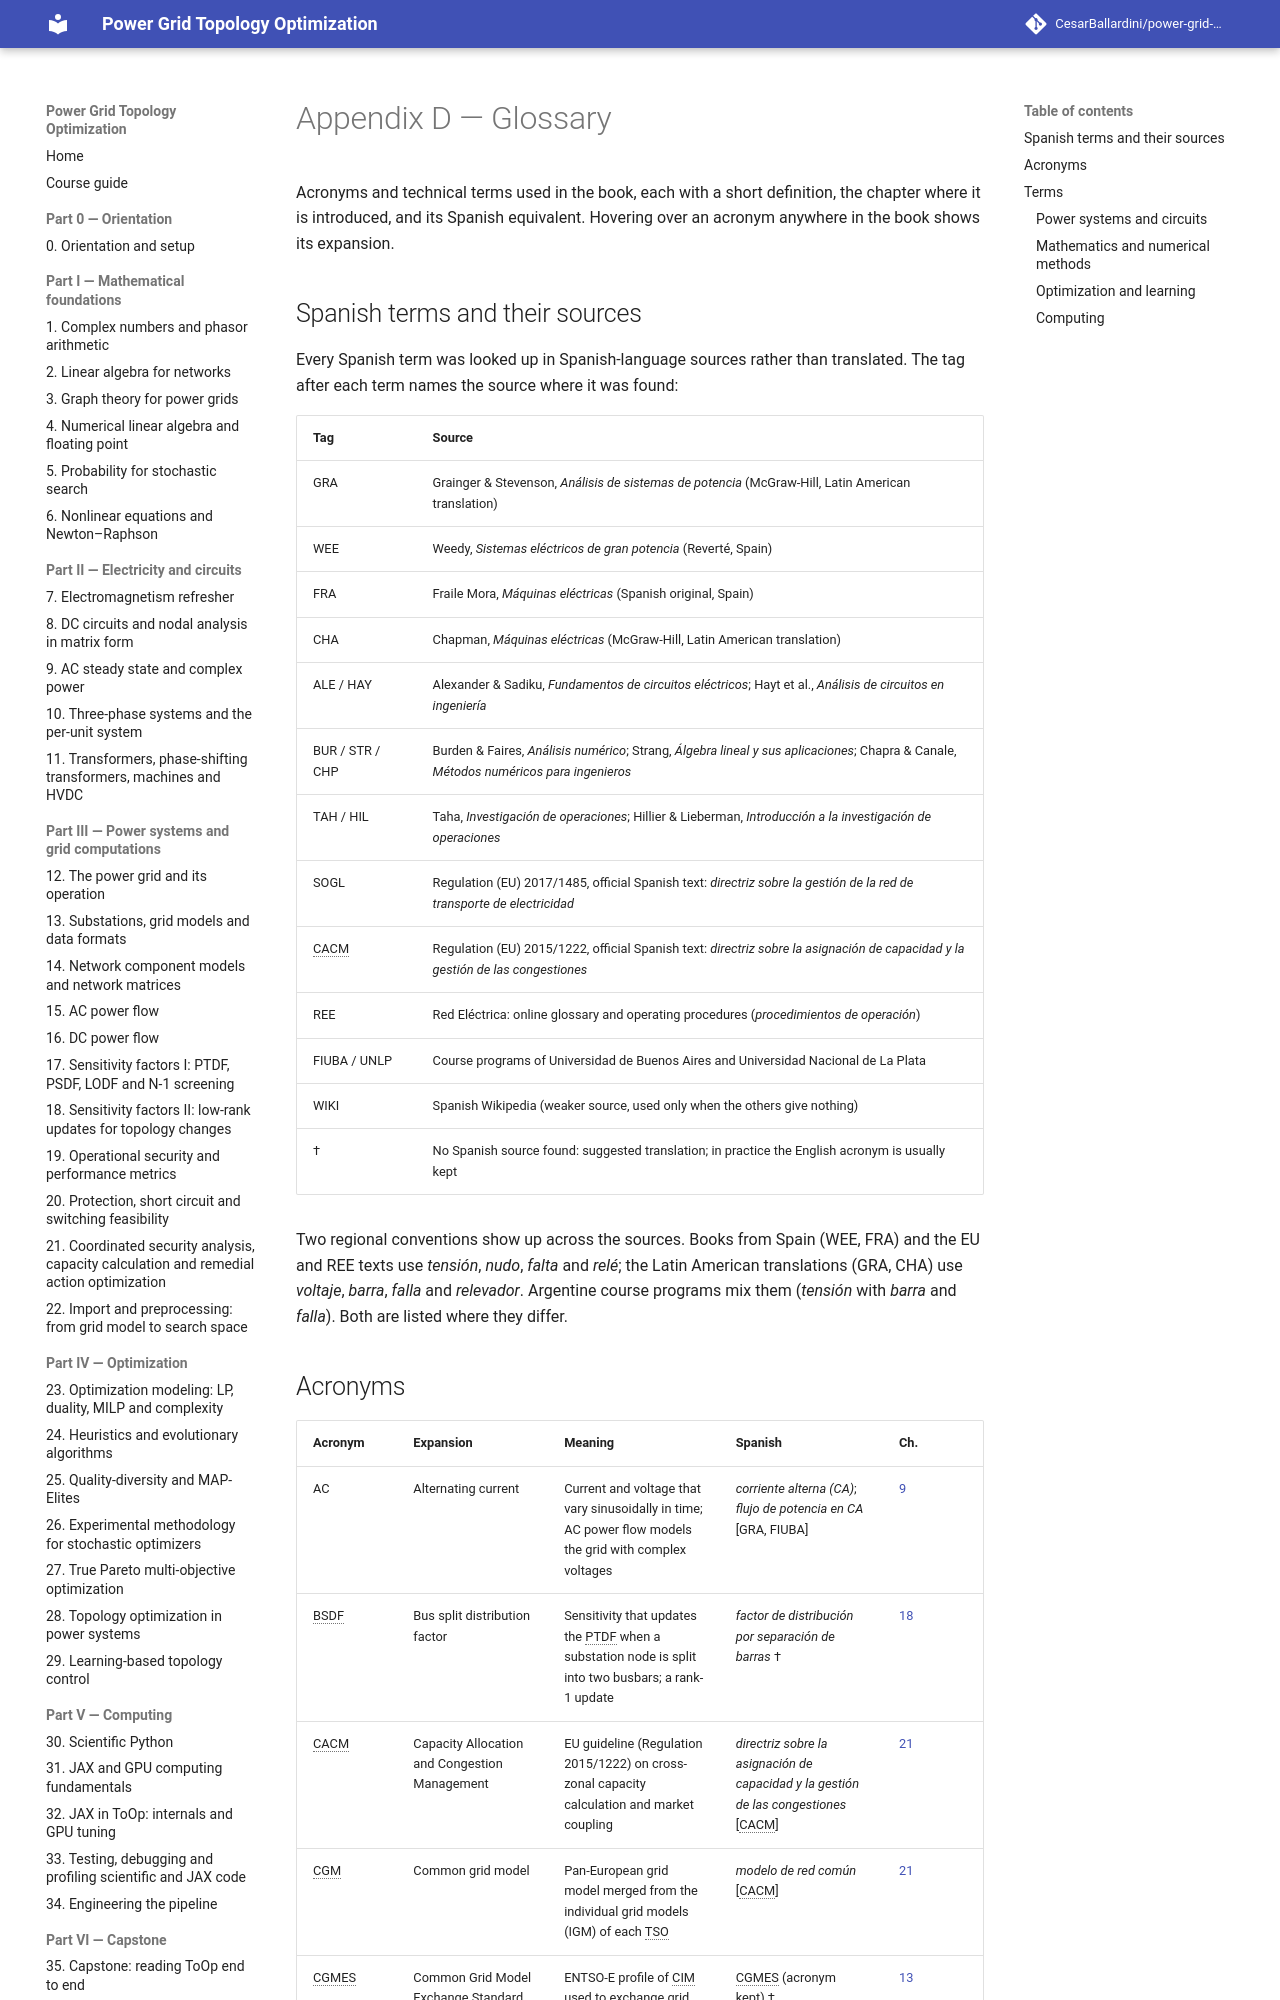

repository: CesarBallardini/power-grid-topology-optimization-course · page: 0.1.0/appendices/d-glossary/index.html · generator: mkdocs

# Appendix D — Glossary

Acronyms and technical terms used in the book, each with a short definition, the chapter where it is introduced,
and its Spanish equivalent. Hovering over an acronym anywhere in the book shows its expansion.

## Spanish terms and their sources

Every Spanish term was looked up in Spanish-language sources rather than translated. The tag after each term
names the source where it was found:

| Tag | Source |
|---|---|
| GRA | Grainger & Stevenson, *Análisis de sistemas de potencia* (McGraw-Hill, Latin American translation) |
| WEE | Weedy, *Sistemas eléctricos de gran potencia* (Reverté, Spain) |
| FRA | Fraile Mora, *Máquinas eléctricas* (Spanish original, Spain) |
| CHA | Chapman, *Máquinas eléctricas* (McGraw-Hill, Latin American translation) |
| ALE / HAY | Alexander & Sadiku, *Fundamentos de circuitos eléctricos*; Hayt et al., *Análisis de circuitos en ingeniería* |
| BUR / STR / CHP | Burden & Faires, *Análisis numérico*; Strang, *Álgebra lineal y sus aplicaciones*; Chapra & Canale, *Métodos numéricos para ingenieros* |
| TAH / HIL | Taha, *Investigación de operaciones*; Hillier & Lieberman, *Introducción a la investigación de operaciones* |
| SOGL | Regulation (EU) 2017/1485, official Spanish text: *directriz sobre la gestión de la red de transporte de electricidad* |
| CACM | Regulation (EU) 2015/1222, official Spanish text: *directriz sobre la asignación de capacidad y la gestión de las congestiones* |
| REE | Red Eléctrica: online glossary and operating procedures (*procedimientos de operación*) |
| FIUBA / UNLP | Course programs of Universidad de Buenos Aires and Universidad Nacional de La Plata |
| WIKI | Spanish Wikipedia (weaker source, used only when the others give nothing) |
| † | No Spanish source found: suggested translation; in practice the English acronym is usually kept |

Two regional conventions show up across the sources. Books from Spain (WEE, FRA) and the EU and REE texts use
*tensión*, *nudo*, *falta* and *relé*; the Latin American translations (GRA, CHA) use *voltaje*, *barra*, *falla*
and *relevador*. Argentine course programs mix them (*tensión* with *barra* and *falla*). Both are listed where
they differ.
